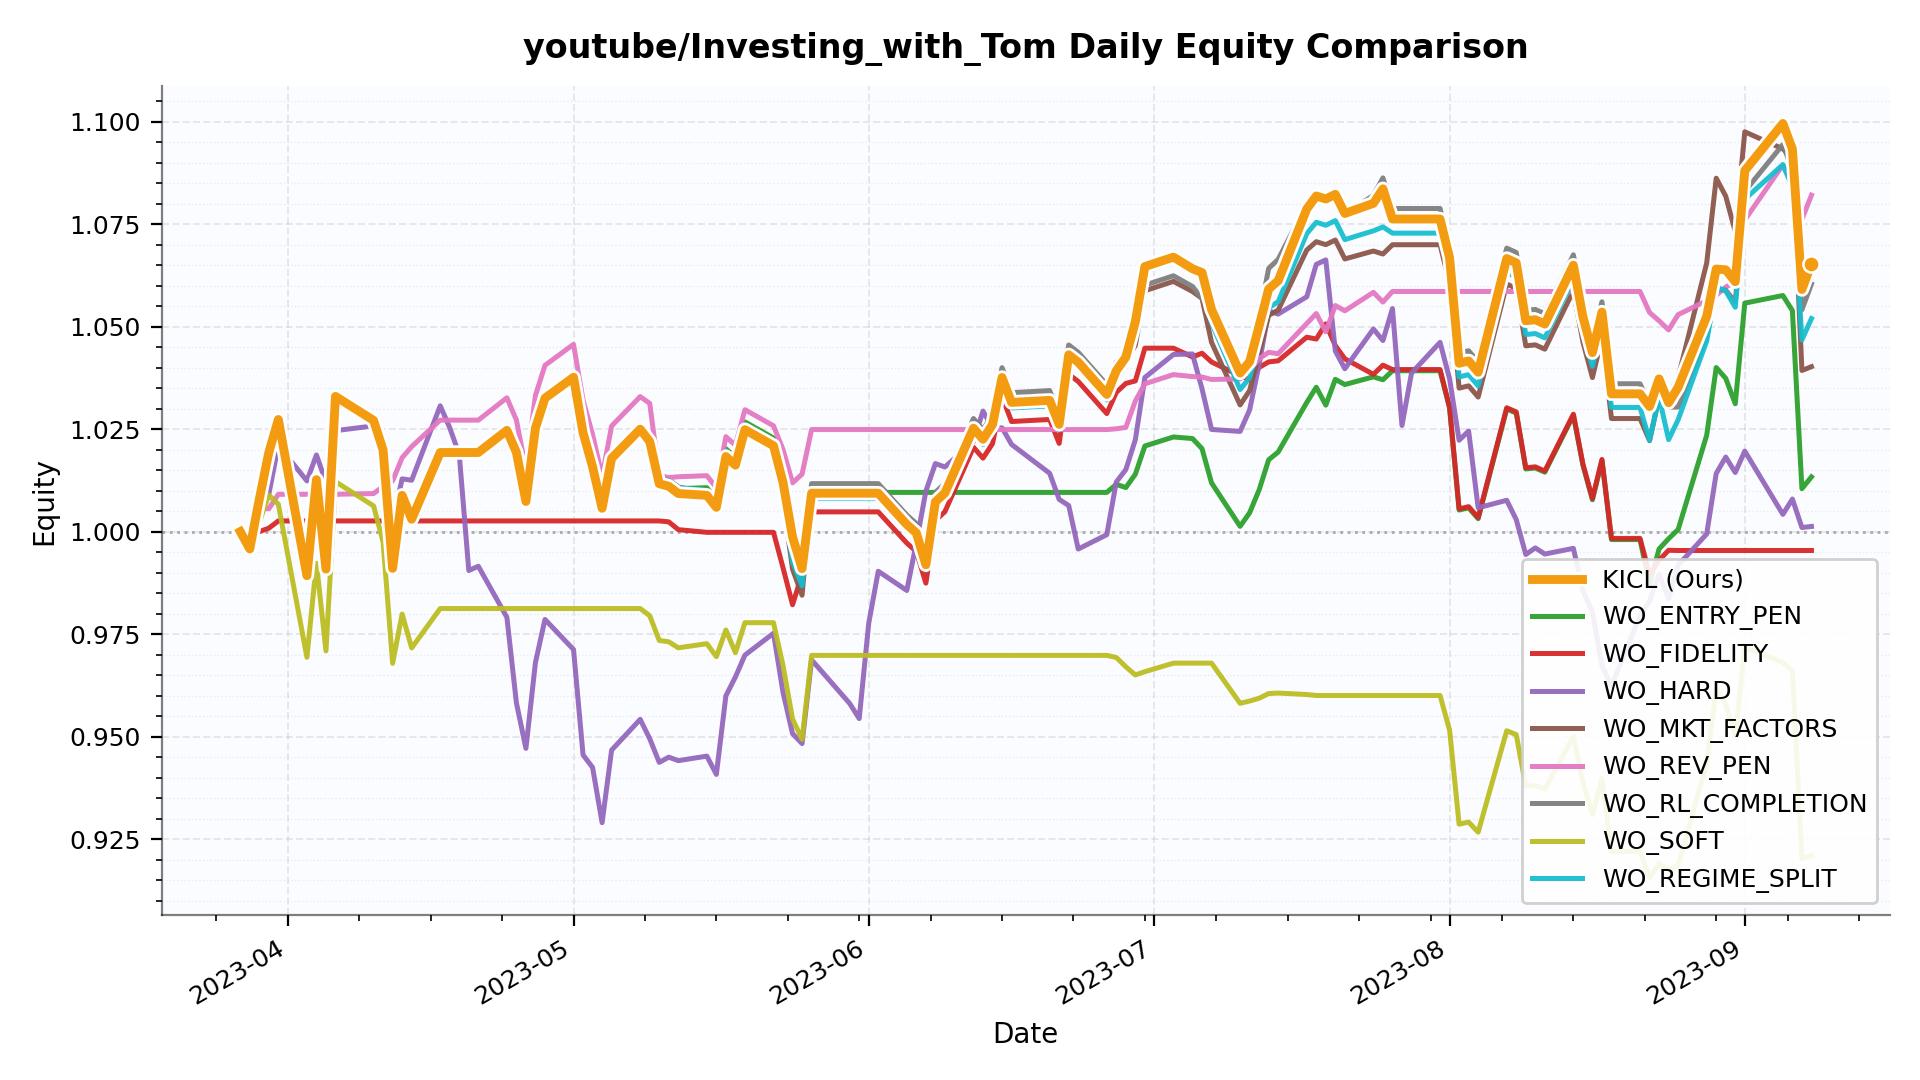

Values plotted in this chart, from the file beside it:
date, KICL, WO_ENTRY_PEN, WO_FIDELITY, WO_HARD, WO_MKT_FACTORS, WO_REV_PEN, WO_RL_COMPLETION, WO_SOFT, WO_REGIME_SPLIT
2023-03-27, 1.0, 1.0, 1.0, 1.0, 1.0, 1.0, 1.0, 1.0, 1.0
2023-03-28, 0.9958, 0.9958, 1.0, 0.9957, 0.9958, 1, 0.9958, 0.9999, 0.9958
2023-03-29, 1.008, 1.008, 1.0, 1.008, 1.008, 1.006, 1.008, 1.002, 1.008
2023-03-30, 1.019, 1.019, 1.001, 1.009, 1.018, 1.006, 1.021, 1.009, 1.02
2023-03-31, 1.027, 1.027, 1.003, 1.021, 1.027, 1.009, 1.027, 1.007, 1.028
2023-04-03, 0.9893, 0.989, 1.003, 1.012, 0.989, 1.009, 0.9894, 0.9693, 0.9898
2023-04-04, 1.013, 1.012, 1.003, 1.019, 1.012, 1.009, 1.013, 0.9923, 1.013
2023-04-05, 0.9909, 0.9906, 1.003, 1.012, 0.9906, 1.009, 0.991, 0.9709, 0.9914
2023-04-06, 1.033, 1.033, 1.003, 1.025, 1.033, 1.009, 1.033, 1.012, 1.034
2023-04-10, 1.027, 1.027, 1.003, 1.026, 1.027, 1.009, 1.027, 1.006, 1.028
2023-04-11, 1.02, 1.02, 1.003, 1.023, 1.02, 1.011, 1.02, 0.9975, 1.02
2023-04-12, 0.991, 0.9907, 1.003, 1.002, 0.9908, 1.012, 0.9911, 0.9679, 0.9916
2023-04-13, 1.009, 1.009, 1.003, 1.013, 1.009, 1.018, 1.009, 0.9799, 1.009
2023-04-14, 1.003, 1.003, 1.003, 1.013, 1.003, 1.021, 1.003, 0.9716, 1.004
2023-04-17, 1.019, 1.019, 1.003, 1.031, 1.019, 1.027, 1.019, 0.9812, 1.02
2023-04-18, 1.019, 1.019, 1.003, 1.025, 1.019, 1.027, 1.019, 0.9812, 1.02
2023-04-19, 1.019, 1.019, 1.003, 1.019, 1.019, 1.027, 1.019, 0.9812, 1.02
2023-04-20, 1.019, 1.019, 1.003, 0.9905, 1.019, 1.027, 1.019, 0.9812, 1.02
2023-04-21, 1.019, 1.019, 1.003, 0.9916, 1.019, 1.027, 1.019, 0.9812, 1.02
2023-04-24, 1.025, 1.024, 1.003, 0.9791, 1.024, 1.033, 1.025, 0.9812, 1.025
2023-04-25, 1.019, 1.019, 1.003, 0.9582, 1.019, 1.027, 1.019, 0.9812, 1.02
2023-04-26, 1.007, 1.007, 1.003, 0.9471, 1.007, 1.015, 1.007, 0.9812, 1.008
2023-04-27, 1.025, 1.025, 1.003, 0.9681, 1.025, 1.033, 1.025, 0.9812, 1.026
2023-04-28, 1.033, 1.032, 1.003, 0.9786, 1.032, 1.041, 1.033, 0.9812, 1.033
2023-05-01, 1.038, 1.037, 1.003, 0.9712, 1.037, 1.046, 1.038, 0.9812, 1.038
2023-05-02, 1.024, 1.024, 1.003, 0.9455, 1.024, 1.032, 1.024, 0.9812, 1.025
2023-05-03, 1.016, 1.016, 1.003, 0.9425, 1.016, 1.024, 1.016, 0.9812, 1.016
2023-05-04, 1.006, 1.005, 1.003, 0.929, 1.005, 1.013, 1.006, 0.9812, 1.006
2023-05-05, 1.018, 1.018, 1.003, 0.9467, 1.018, 1.026, 1.018, 0.9812, 1.018
2023-05-08, 1.025, 1.025, 1.003, 0.9542, 1.025, 1.033, 1.025, 0.9812, 1.026
2023-05-09, 1.022, 1.022, 1.003, 0.9495, 1.022, 1.031, 1.022, 0.9795, 1.023
2023-05-10, 1.012, 1.013, 1.003, 0.9437, 1.013, 1.014, 1.013, 0.9735, 1.013
2023-05-11, 1.011, 1.012, 1.002, 0.945, 1.013, 1.013, 1.012, 0.9731, 1.012
2023-05-12, 1.009, 1.01, 1, 0.9441, 1.011, 1.013, 1.01, 0.9717, 1.011
2023-05-15, 1.009, 1.011, 0.9998, 0.9452, 1.009, 1.014, 1.01, 0.9727, 1.01
2023-05-16, 1.006, 1.008, 0.9998, 0.9408, 1.006, 1.011, 1.007, 0.9695, 1.007
2023-05-17, 1.018, 1.02, 0.9998, 0.96, 1.019, 1.023, 1.019, 0.976, 1.02
2023-05-18, 1.016, 1.018, 0.9998, 0.9645, 1.017, 1.021, 1.017, 0.9705, 1.017
2023-05-19, 1.025, 1.027, 0.9998, 0.9699, 1.025, 1.03, 1.026, 0.9778, 1.026
2023-05-22, 1.021, 1.023, 0.9998, 0.9752, 1.021, 1.026, 1.022, 0.9778, 1.022
2023-05-23, 1.012, 1.009, 0.9912, 0.9608, 1.008, 1.02, 1.012, 0.9673, 1.008
2023-05-24, 0.9987, 0.9943, 0.9822, 0.9507, 0.9908, 1.012, 0.9984, 0.9543, 0.9926
2023-05-25, 0.991, 0.9882, 0.9896, 0.9483, 0.9845, 1.014, 0.9916, 0.9493, 0.9868
2023-05-26, 1.009, 1.01, 1.005, 0.9687, 1.011, 1.025, 1.012, 0.9698, 1.008
2023-05-30, 1.009, 1.01, 1.005, 0.9581, 1.011, 1.025, 1.012, 0.9698, 1.008
2023-05-31, 1.009, 1.01, 1.005, 0.9544, 1.011, 1.025, 1.012, 0.9698, 1.008
2023-06-01, 1.009, 1.01, 1.005, 0.9777, 1.011, 1.025, 1.012, 0.9698, 1.008
2023-06-02, 1.009, 1.01, 1.005, 0.9903, 1.011, 1.025, 1.012, 0.9698, 1.008
2023-06-05, 1.002, 1.01, 0.9972, 0.9856, 1.003, 1.025, 1.004, 0.9698, 1
2023-06-06, 0.9997, 1.01, 0.9952, 0.9973, 1.001, 1.025, 1.002, 0.9698, 0.9984
2023-06-07, 0.9919, 1.01, 0.9874, 1.01, 0.9931, 1.025, 0.9942, 0.9698, 0.9906
2023-06-08, 1.007, 1.01, 1.003, 1.017, 1.008, 1.025, 1.01, 0.9698, 1.006
2023-06-09, 1.009, 1.01, 1.005, 1.016, 1.011, 1.025, 1.012, 0.9698, 1.008
2023-06-12, 1.025, 1.01, 1.021, 1.022, 1.026, 1.025, 1.028, 0.9698, 1.024
2023-06-13, 1.023, 1.01, 1.018, 1.029, 1.024, 1.025, 1.025, 0.9698, 1.021
2023-06-14, 1.026, 1.01, 1.021, 1.025, 1.027, 1.025, 1.028, 0.9698, 1.025
2023-06-15, 1.038, 1.01, 1.033, 1.025, 1.039, 1.025, 1.04, 0.9698, 1.036
2023-06-16, 1.032, 1.01, 1.027, 1.021, 1.033, 1.025, 1.034, 0.9698, 1.03
2023-06-20, 1.032, 1.01, 1.027, 1.014, 1.033, 1.025, 1.034, 0.9698, 1.031
2023-06-21, 1.026, 1.01, 1.022, 1.008, 1.027, 1.025, 1.029, 0.9698, 1.025
... 55 more rows
